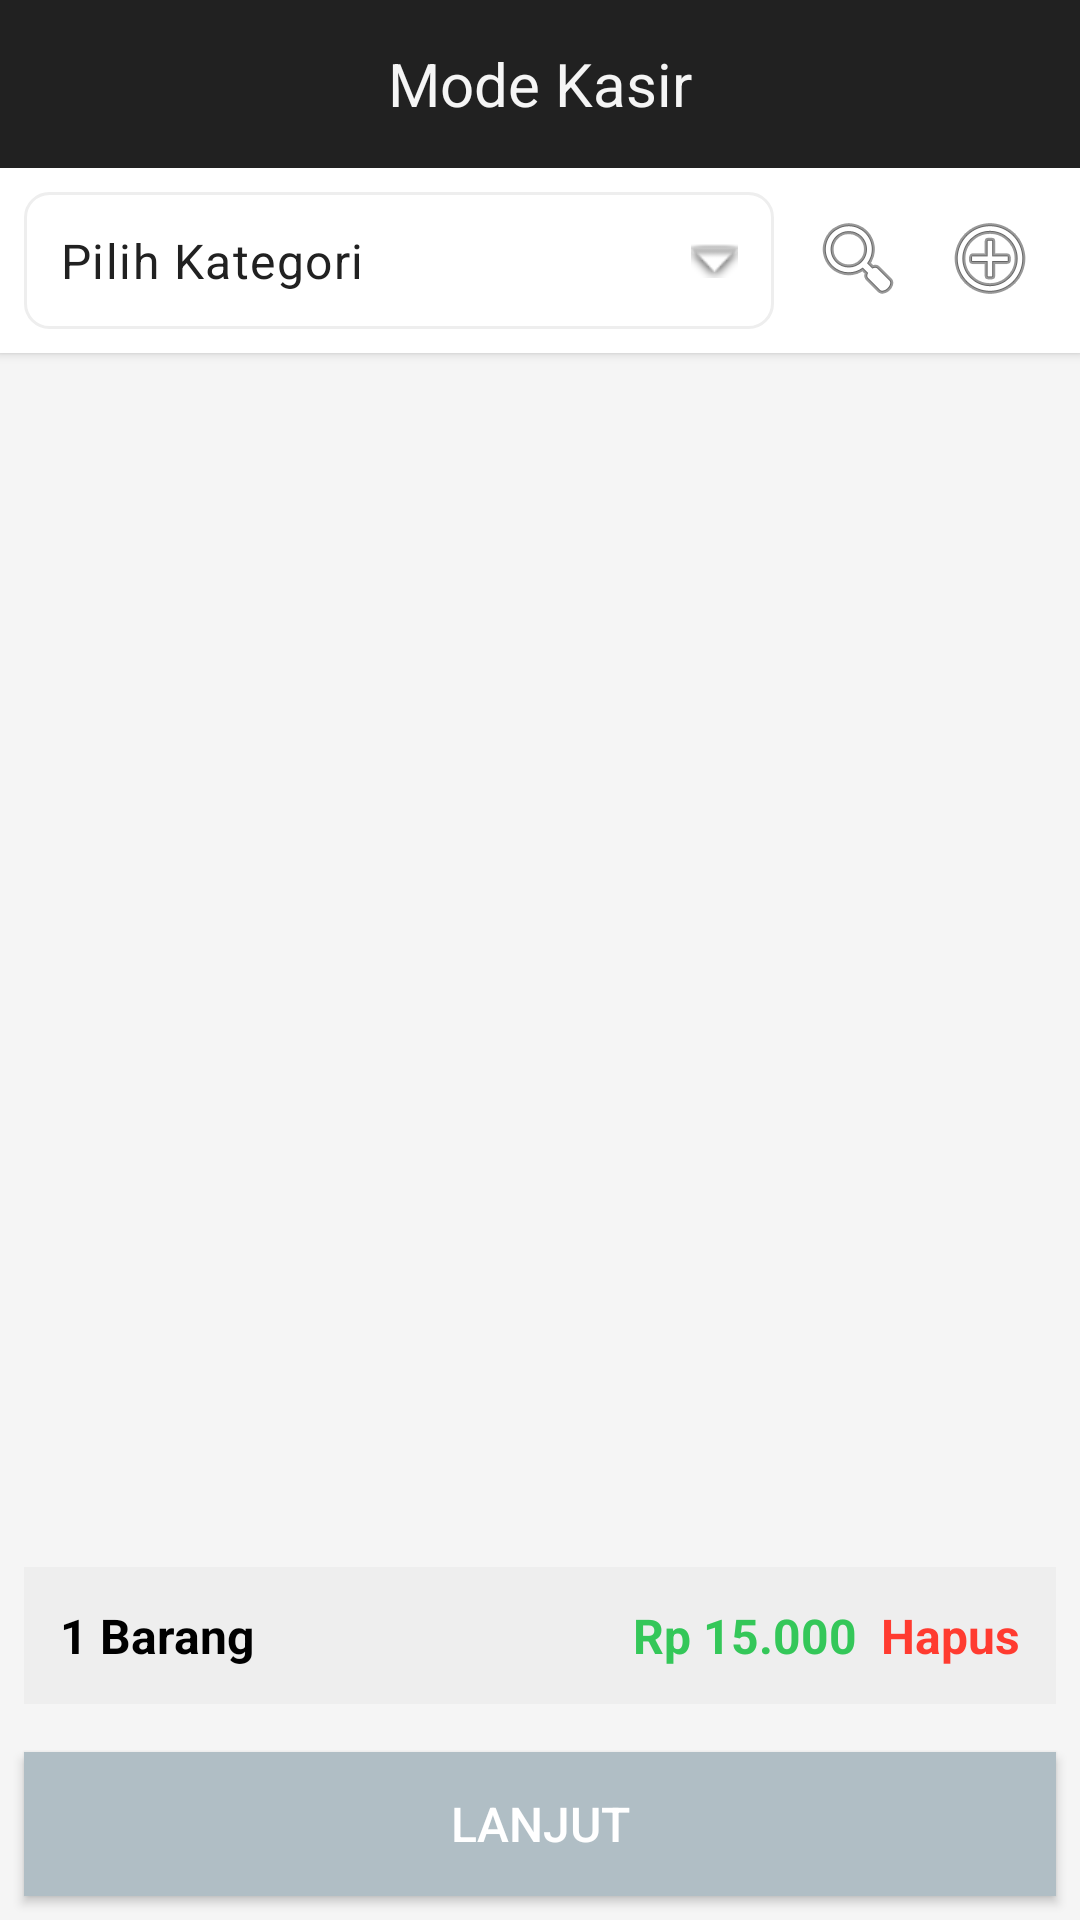

This screen was rendered from an Android layout file. Write that file and the resources it references.
<!-- AndroidManifest.xml: application theme Theme.Akuntansi -->
<!-- res/layout/fragment_kasir.xml -->
<?xml version="1.0" encoding="utf-8"?>
<LinearLayout xmlns:android="http://schemas.android.com/apk/res/android"
    xmlns:app="http://schemas.android.com/apk/res-auto"
    android:layout_width="match_parent"
    android:layout_height="match_parent"
    xmlns:tools="http://schemas.android.com/tools"
    android:orientation="vertical"
    android:background="#F5F5F5">

    
    <androidx.appcompat.widget.Toolbar
        android:id="@+id/toolbar"
        android:layout_width="match_parent"
        android:layout_height="wrap_content"
        android:background="@color/colorOnBackground"
        android:minHeight="?attr/actionBarSize"
        android:elevation="2dp">

        <TextView
            android:layout_width="wrap_content"
            android:layout_height="wrap_content"
            android:text="Mode Kasir"
            android:textSize="20sp"
            android:textColor="@color/colorBackground"
            android:layout_gravity="center"
            />
    </androidx.appcompat.widget.Toolbar>

    
    <LinearLayout
        android:layout_width="match_parent"
        android:layout_height="wrap_content"
        android:orientation="horizontal"
        android:padding="8dp"
        android:background="#FFFFFF"
        android:elevation="2dp"
        >

        <TextView
            android:id="@+id/tvKategori"
            android:layout_width="0dp"
            android:layout_weight="1"
            android:layout_height="wrap_content"
            android:background="@drawable/card_background"
            android:drawableEnd="@android:drawable/arrow_down_float"
            android:gravity="start|center_vertical"
            android:padding="12dp"
            android:text="@string/pilih_kategori"
            android:textAppearance="@style/TextAppearance.MaterialComponents.Body1"
            android:textColor="@color/colorPrimaryText"
            android:layout_marginEnd="6dp"
            />


        <ImageButton
            android:id="@+id/btn_search"
            android:layout_width="wrap_content"
            android:layout_height="wrap_content"
            android:src="@android:drawable/ic_menu_search"
            android:background="?android:attr/selectableItemBackground"
            android:padding="6dp"/>

        <ImageButton
            android:id="@+id/btn_add"
            android:layout_width="wrap_content"
            android:layout_height="wrap_content"
            android:src="@android:drawable/ic_menu_add"
            android:background="?android:attr/selectableItemBackground"
            android:padding="6dp"/>
    </LinearLayout>

    <androidx.recyclerview.widget.RecyclerView
        android:id="@+id/rvKasir"
        android:layout_width="match_parent"
        android:layout_height="0dp"
        android:layout_weight="1"
        tools:listitem="@layout/item_barang"
        />


    <LinearLayout
        android:id="@+id/layout_empty_state"
        android:layout_width="match_parent"
        android:layout_height="match_parent"
        android:orientation="vertical"
        android:gravity="center"
        android:padding="32dp"
        android:visibility="gone"
        tools:visibility="gone">

        <TextView
            android:layout_width="wrap_content"
            android:layout_height="wrap_content"
            android:text="@string/tidak_ada_barang"
            android:textSize="16sp"
            android:textColor="@color/colorSecondaryText"
            android:gravity="center" />

    </LinearLayout>


    <LinearLayout
        android:layout_width="match_parent"
        android:layout_height="wrap_content"
        android:orientation="vertical"
        android:elevation="2dp"
        >

        <androidx.constraintlayout.widget.ConstraintLayout
            android:id="@+id/cl_jumlah_barang_harga"
            android:layout_width="match_parent"
            android:layout_height="wrap_content"
            android:padding="12dp"
            android:layout_margin="8dp"
            android:background="@color/colorDivider"
            >

            <TextView
                android:id="@+id/tv_jumlah_barang"
                android:layout_width="wrap_content"
                android:layout_height="wrap_content"
                android:text="1 Barang"
                android:textSize="16sp"
                android:textStyle="bold"
                android:textColor="#000000"
                app:layout_constraintStart_toStartOf="parent"
                app:layout_constraintTop_toTopOf="parent"
                app:layout_constraintBottom_toBottomOf="parent"/>

            <TextView
                android:id="@+id/tv_harga"
                android:layout_width="wrap_content"
                android:layout_height="wrap_content"
                android:text="Rp 15.000"
                android:textSize="16sp"
                android:textStyle="bold"
                android:textColor="@color/colorIncome"
                app:layout_constraintEnd_toStartOf="@id/btn_delete"
                app:layout_constraintTop_toTopOf="@id/tv_jumlah_barang"
                app:layout_constraintBottom_toBottomOf="@id/tv_jumlah_barang"
                android:layout_marginEnd="8dp"
                />

            <TextView
                android:id="@+id/btn_delete"
                android:layout_width="wrap_content"
                android:layout_height="wrap_content"
                android:text="Hapus"
                android:textSize="16sp"
                android:textStyle="bold"
                android:textColor="@color/colorExpense"
                android:drawableEnd="@drawable/ic_delete"
                android:drawablePadding="2dp"
                android:drawableTint="@color/colorExpense"
                android:background="?android:attr/selectableItemBackground"
                android:clickable="true"
                android:gravity="center_vertical"
                app:layout_constraintTop_toTopOf="parent"
                app:layout_constraintEnd_toEndOf="parent" />

        </androidx.constraintlayout.widget.ConstraintLayout>

        <Button
        android:id="@+id/btn_lanjut"
        android:layout_width="match_parent"
        android:layout_height="wrap_content"
        android:text="Lanjut"
        android:layout_gravity="bottom"
        android:background="#B0BEC5"
        android:textColor="#FFFFFF"
        android:textSize="16sp"
        android:padding="12dp"
        android:layout_margin="8dp"
        />


    </LinearLayout>

</LinearLayout>
<!-- res/layout/item_barang.xml (included above) -->
<?xml version="1.0" encoding="utf-8"?>
<LinearLayout
    xmlns:tools="http://schemas.android.com/tools"
    xmlns:app="http://schemas.android.com/apk/res-auto"
    xmlns:android="http://schemas.android.com/apk/res/android"
    android:layout_width="match_parent"
    android:layout_height="wrap_content"
    android:orientation="vertical"
    >


    <LinearLayout
        android:layout_width="match_parent"
        android:layout_height="wrap_content"
        android:orientation="horizontal"
        android:padding="12dp"
        android:background="?attr/selectableItemBackground"
        android:elevation="4dp"
        >

        <TextView
            android:id="@+id/tvNamaDepan"
            android:layout_width="40dp"
            android:layout_height="40dp"
            android:text="N"
            android:textSize="18sp"
            android:textStyle="bold"
            android:padding="4dp"
            android:background="@color/colorTabIndicatorInactive"
            android:gravity="center"
            android:layout_marginEnd="8dp"/>

        <LinearLayout
            android:layout_width="0dp"
            android:layout_weight="1"
            android:layout_height="wrap_content"
            android:orientation="vertical">

            <TextView
                android:id="@+id/tvNamaBarang"
                android:layout_width="wrap_content"
                android:layout_height="wrap_content"
                android:text="Nasi Goreng"
                android:textStyle="bold"
                android:textSize="16sp"/>

            <LinearLayout
                android:layout_width="wrap_content"
                android:layout_height="wrap_content"
                android:orientation="horizontal">

                <TextView
                    android:id="@+id/tvHarga"
                    android:layout_width="wrap_content"
                    android:layout_height="wrap_content"
                    android:text="Rp50.000"
                    android:textSize="14sp"
                    android:textColor="@color/colorIncome"/>

                <TextView
                    android:id="@+id/tvSatuan"
                    android:layout_width="wrap_content"
                    android:layout_height="wrap_content"
                    android:text=" / Pcs"
                    android:textSize="14sp"
                    android:textColor="@color/colorSecondaryText"/>
            </LinearLayout>

        </LinearLayout>
    </LinearLayout>

    <View
        android:layout_width="match_parent"
        android:layout_height="1dp"
        android:background="#CCCCCC" />

</LinearLayout>
<!-- resources referenced by this layout -->
<resources>
  <color name="colorBackground">#F5F5F5</color>
  <color name="colorDivider">#EEEEEE</color>
  <color name="colorExpense">#FF3B30</color>
  <color name="colorIncome">#34C759</color>
  <color name="colorOnBackground">#212121</color>
  <color name="colorPrimaryText">#212121</color>
  <color name="colorSecondaryText">#757575</color>
  <color name="colorTabIndicatorInactive">#BDBDBD</color>
  <!-- drawable card_background (drawable) -->
  <?xml version="1.0" encoding="utf-8"?>
  <shape xmlns:android="http://schemas.android.com/apk/res/android"
      android:shape="rectangle">
      <solid android:color="@color/colorCardBackground" />
      <corners android:radius="8dp" />
      <stroke
          android:width="1dp"
          android:color="@color/colorDivider" />
  </shape>
  <string name="pilih_kategori">Pilih Kategori</string>
  <string name="tidak_ada_barang">Tidak ada barang</string>
  <style name="Theme.Akuntansi" parent="Theme.MaterialComponents.Light.NoActionBar">
          
          <item name="colorPrimary">@color/colorPrimary</item>
          <item name="colorPrimaryDark">@color/colorPrimaryDark</item>
          <item name="colorAccent">@color/colorAccent</item>
          <item name="colorSecondary">@color/colorSecondary</item>
          
          
          <item name="android:statusBarColor">@color/colorPrimaryDark</item>
          
          
          <item name="android:colorBackground">@color/colorBackground</item>
          
          
          <item name="android:textColorPrimary">@color/colorPrimaryText</item>
          <item name="android:textColorSecondary">@color/colorSecondaryText</item>
          
          
          <item name="materialButtonStyle">@style/Widget.Akuntansi.Button</item>
          <item name="bottomNavigationStyle">@style/Widget.Akuntansi.BottomNavigation</item>
      </style>
  <color name="colorCardBackground">#FFFFFF</color>
  <color name="colorPrimary">#212121</color>
  <color name="colorPrimaryDark">#000000</color>
  <color name="colorAccent">#757575</color>
  <color name="colorSecondary">#757575</color>
  <style name="Widget.Akuntansi.Button" parent="Widget.MaterialComponents.Button">
          <item name="android:textColor">@color/colorOnPrimary</item>
          <item name="backgroundTint">@color/colorPrimary</item>
      </style>
  <style name="Widget.Akuntansi.BottomNavigation" parent="Widget.MaterialComponents.BottomNavigationView">
          <item name="itemIconTint">@color/colorPrimary</item>
          <item name="itemTextColor">@color/colorPrimary</item>
          <item name="itemRippleColor">@color/colorPrimaryDark</item>
      </style>
  <color name="colorOnPrimary">#FFFFFF</color>
</resources>
